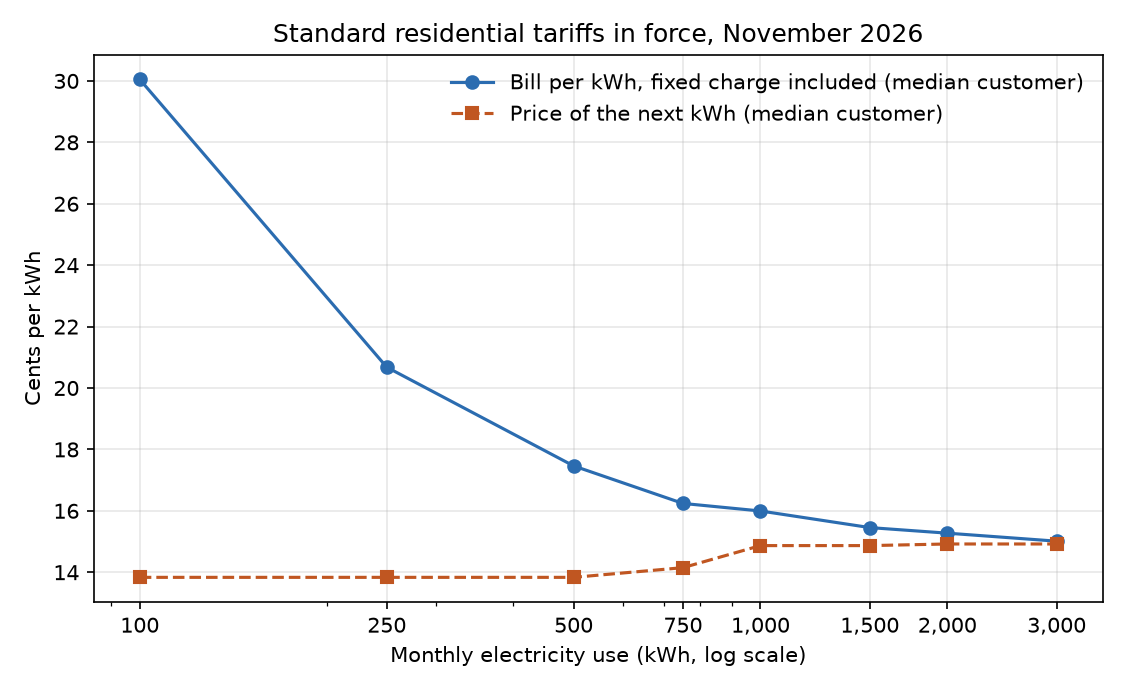

The file beside this chart, header and first rows:
kwh_per_month, utilities, median_unit_price_cents, median_marginal_price_cents, share_unit_price_below_500kwh_level
100, 1018, 30.05, 13.83, 
250, 1018, 20.68, 13.83, 
500, 1018, 17.46, 13.83, 
750, 1018, 16.24, 14.15, 0.9149
1000, 1018, 15.99, 14.87, 0.8719
1500, 1018, 15.45, 14.87, 0.8709
2000, 1018, 15.27, 14.92, 0.8709
3000, 1018, 15.01, 14.92, 0.8709
